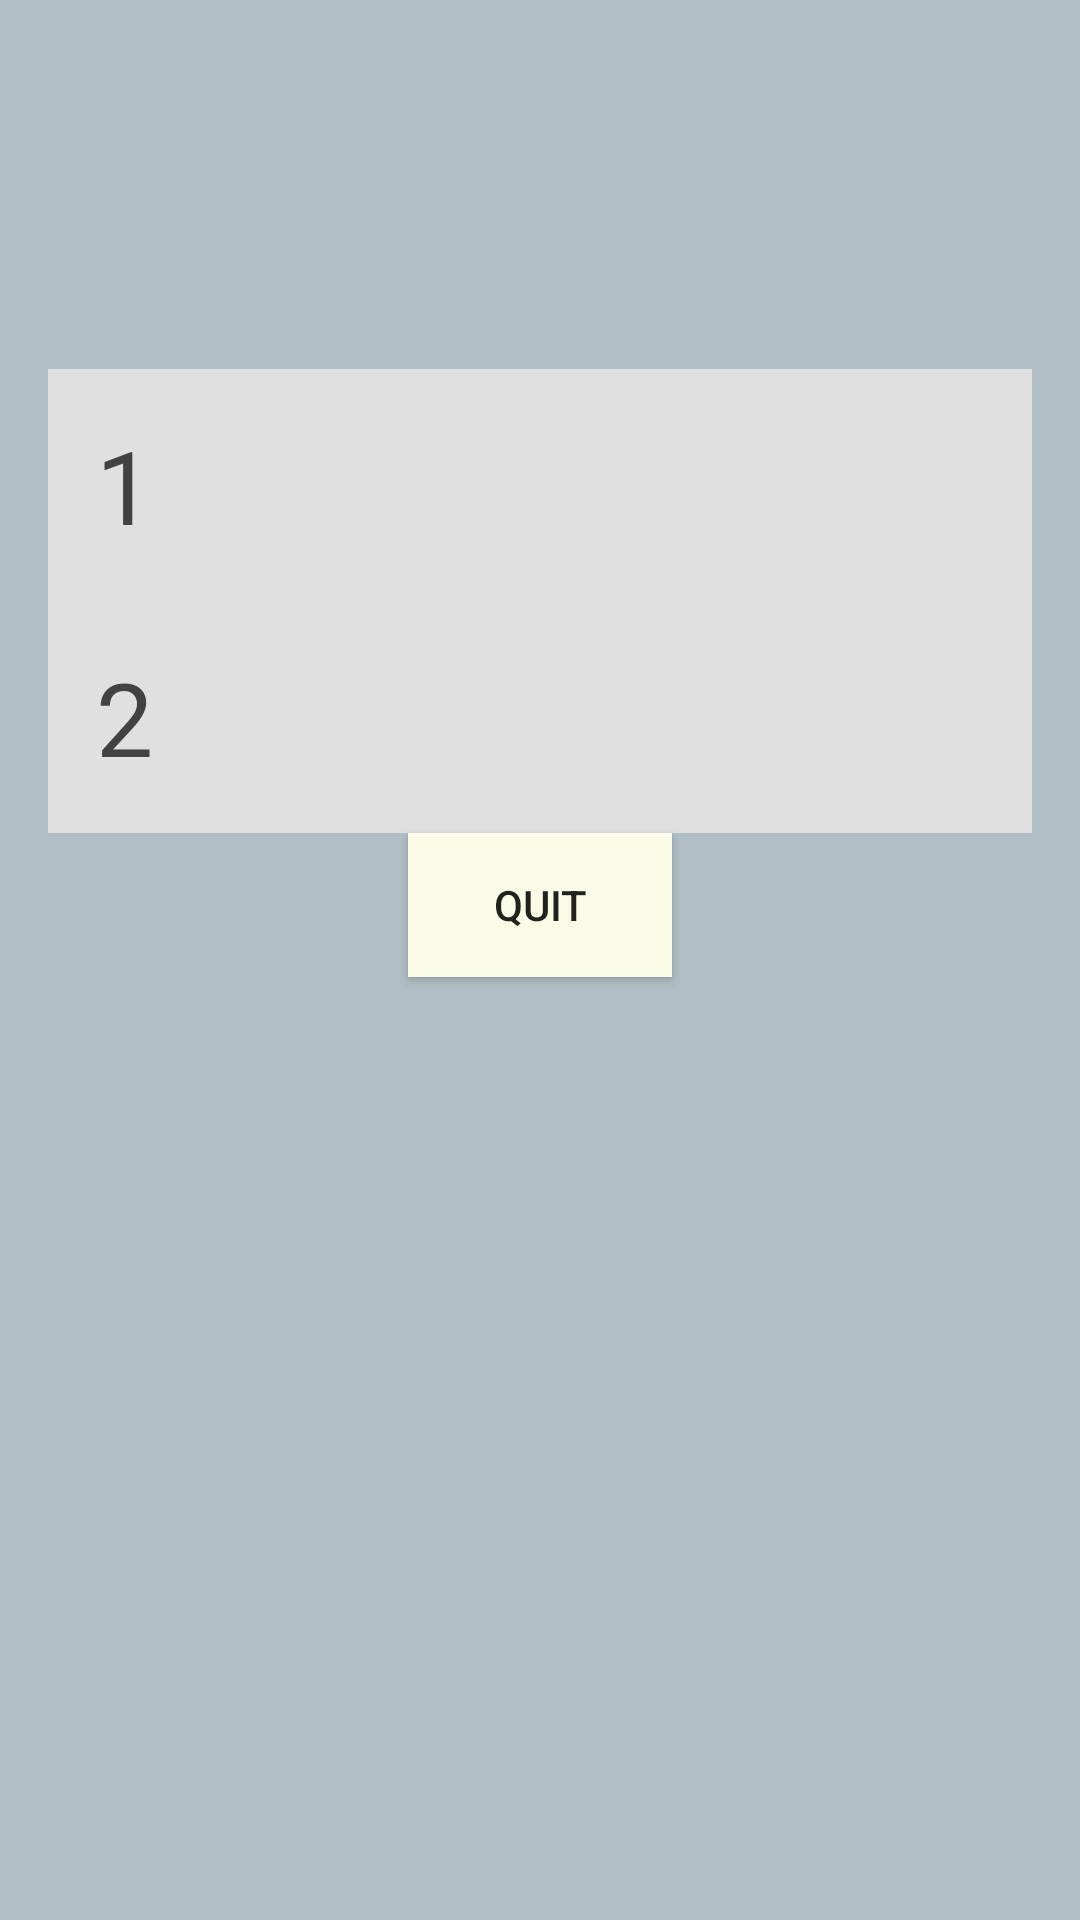

Produce the Android XML layout that renders to this screen, including the resource entries it uses.
<!-- AndroidManifest.xml: application theme AppTheme -->
<!-- res/layout/activity_highscore_multiplayer.xml -->
<?xml version="1.0" encoding="utf-8"?>
<RelativeLayout xmlns:android="http://schemas.android.com/apk/res/android"
    xmlns:tools="http://schemas.android.com/tools"
    android:id="@+id/activity_highest_score"
    android:layout_width="match_parent"
    android:layout_height="match_parent"
    android:paddingBottom="16dp"
    android:paddingLeft="16dp"
    android:paddingRight="16dp"
    android:paddingTop="16dp"
    android:background="#B0BEC5"
    tools:context=".HighscoreMultiplayer">

    <LinearLayout
        android:orientation="vertical"
        android:layout_width="match_parent"
        android:layout_height="match_parent"
        android:layout_marginTop="107dp"
        android:layout_alignParentTop="true"
        android:layout_alignParentLeft="true"
        android:layout_alignParentStart="true">

        <TextView
            android:id="@+id/textPlayerOne"
            android:layout_width="342dp"
            android:layout_height="wrap_content"
            android:background="#E0E0E0"
            android:padding="16dp"
            android:text="1"
            android:textAppearance="@style/TextAppearance.AppCompat.Display1"
            android:textColor="#424242" />

        <TextView
            android:id="@+id/textPlayerTwo"
            android:layout_width="342dp"
            android:layout_height="wrap_content"
            android:background="#E0E0E0"
            android:padding="16dp"
            android:text="2"
            android:textAppearance="@style/TextAppearance.AppCompat.Display1"

            android:textColor="#424242" />

        <Button
            android:id="@+id/button12"
            android:layout_width="wrap_content"
            android:layout_height="wrap_content"
            android:layout_gravity="center_horizontal"
            android:background="#F9FBE7"

            android:onClick="onClick"
            android:text="Quit" />
    </LinearLayout>
</RelativeLayout>
<!-- resources referenced by this layout -->
<resources>
  <style name="AppTheme" parent="Theme.AppCompat.Light.NoActionBar">
          
          <item name="colorPrimary">@color/colorPrimary</item>
          <item name="colorPrimaryDark">@color/colorPrimaryDark</item>
          <item name="colorAccent">@color/colorAccent</item>
      </style>
  <!-- not gathered from this repository: default colours our renderer supplied (Android Studio template values) -->
  <color name="colorPrimary">#FF6200EE</color>
  <color name="colorPrimaryDark">#FF3700B3</color>
  <color name="colorAccent">#FF03DAC5</color>
</resources>
